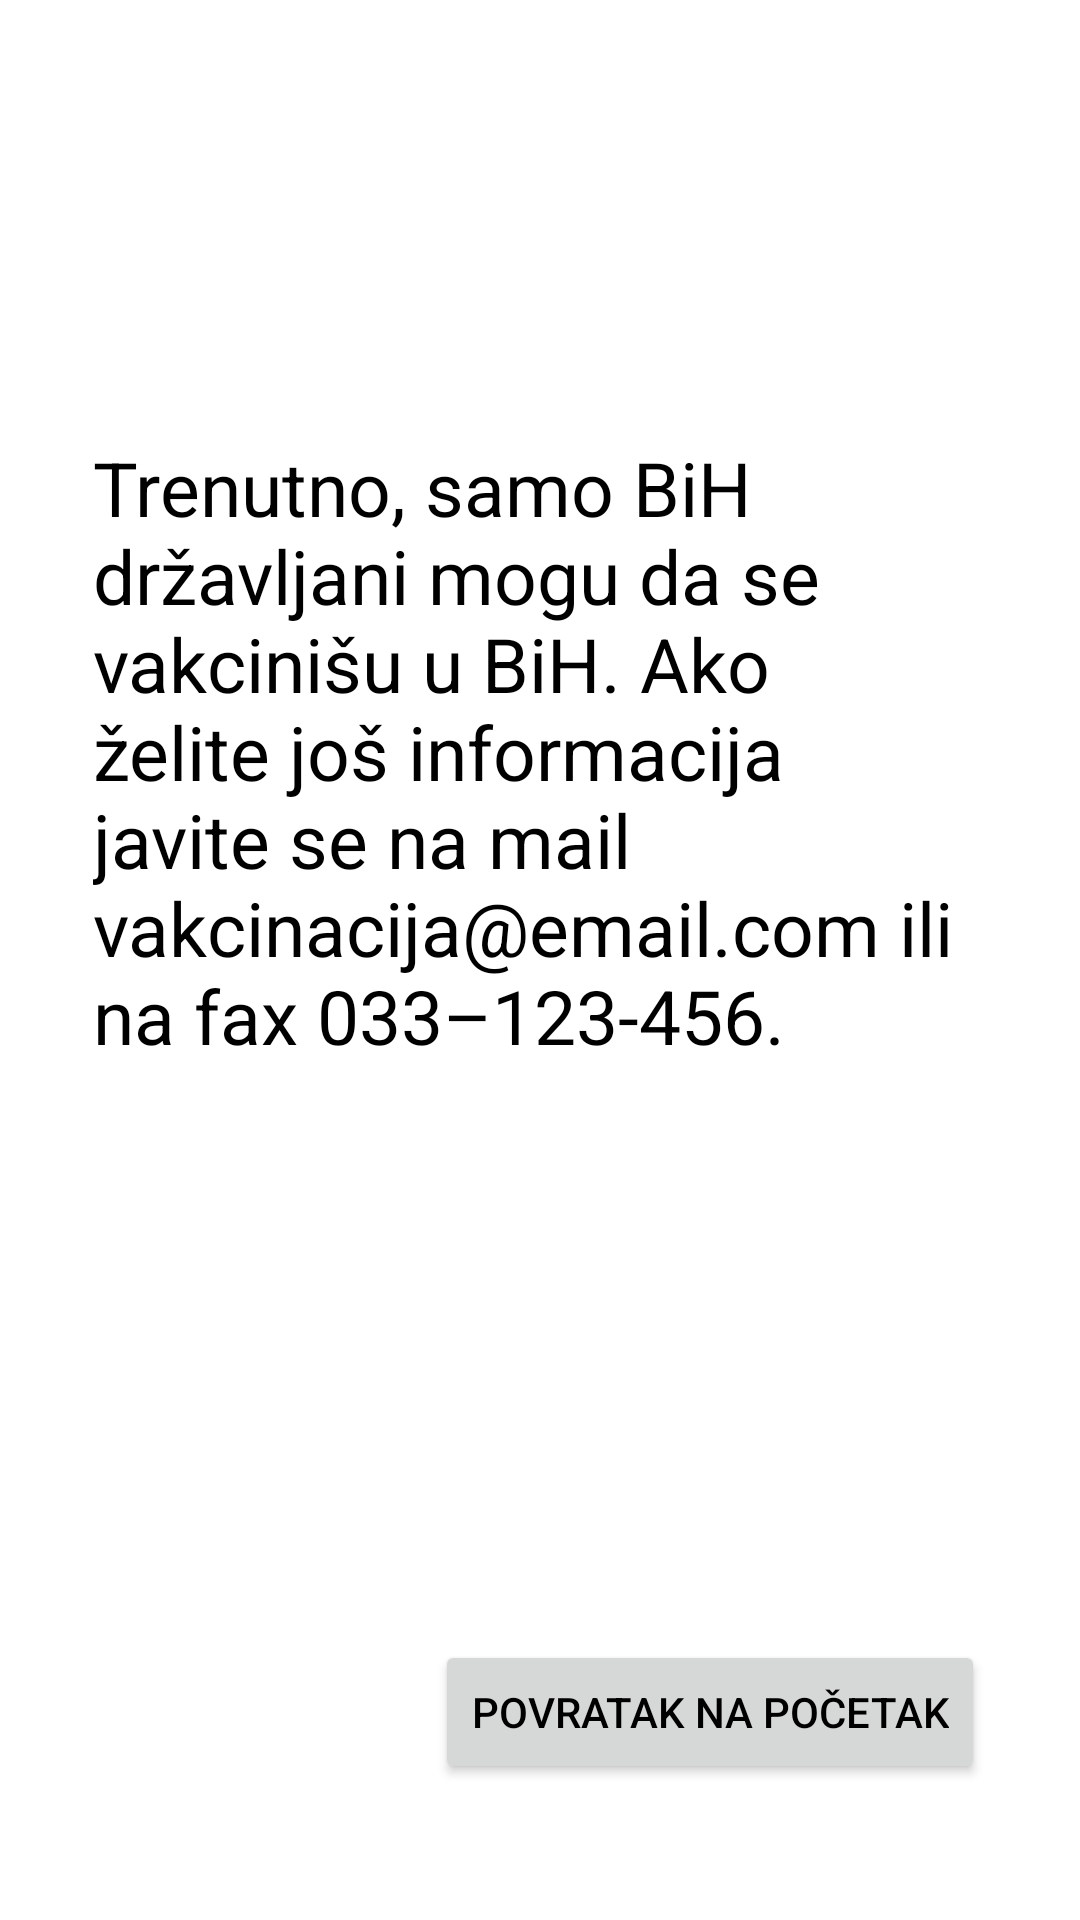

Here is an Android app screen rendered from its layout file. Give the layout XML and the strings, colors and styles it references.
<!-- AndroidManifest.xml: application theme Theme.Vakcinacija -->
<!-- res/layout/fragment_upute_drzavljanstvo.xml -->
<?xml version="1.0" encoding="utf-8"?>
<layout
    xmlns:android="http://schemas.android.com/apk/res/android"
    xmlns:app="http://schemas.android.com/apk/res-auto"
    xmlns:tools="http://schemas.android.com/tools">
<androidx.constraintlayout.widget.ConstraintLayout
    android:layout_width="match_parent"
    android:layout_height="match_parent"
    tools:context=".UputeDrzavljanstvoFragment">


        <TextView
            android:id="@+id/UputeTextView"
            android:layout_width="287dp"
            android:layout_height="278dp"
            android:text="@string/upute_pitanje2"
            android:textSize="25sp"
            app:layout_constraintBottom_toBottomOf="parent"
            app:layout_constraintEnd_toEndOf="parent"
            app:layout_constraintHorizontal_bias="0.426"
            app:layout_constraintStart_toStartOf="parent"
            app:layout_constraintTop_toTopOf="parent"
            app:layout_constraintVertical_bias="0.402" />

        <Button
            android:id="@+id/povratak_button2"
            android:layout_width="wrap_content"
            android:layout_height="wrap_content"
            android:text="@string/upute_pitanje1_nazad_button"
            app:layout_constraintBottom_toBottomOf="parent"
            app:layout_constraintEnd_toEndOf="parent"
            app:layout_constraintHorizontal_bias="0.82"
            app:layout_constraintStart_toStartOf="parent"
            app:layout_constraintTop_toBottomOf="@+id/UputeTextView"
            app:layout_constraintVertical_bias="0.73" />


</androidx.constraintlayout.widget.ConstraintLayout></layout>
<!-- resources referenced by this layout -->
<resources>
  <string name="upute_pitanje1_nazad_button">Povratak na početak</string>
  <string name="upute_pitanje2">Trenutno, samo BiH državljani mogu da se vakcinišu u BiH. Ako želite još informacija javite se na mail vakcinacija@email.com ili na fax 033–123-456.</string>
  <style name="Theme.Vakcinacija" parent="Theme.MaterialComponents.DayNight.DarkActionBar">
          
          <item name="colorPrimary">@color/zelena</item>
          <item name="colorPrimaryVariant">@color/zelena</item>
          <item name="colorOnPrimary">@color/white</item>
          
          <item name="colorSecondary">@color/teal_200</item>
          <item name="colorSecondaryVariant">@color/teal_700</item>
          <item name="colorOnSecondary">@color/zelena</item>
          
          <item name="android:statusBarColor" tools:targetApi="l">?attr/colorPrimaryVariant</item>
          
          <item name="android:textColor">@color/black</item>
      </style>
  <color name="zelena">#7EECA3</color>
  <color name="white">#FFFFFFFF</color>
  <color name="teal_200">#FF03DAC5</color>
  <color name="teal_700">#FF018786</color>
  <color name="black">#FF000000</color>
</resources>
